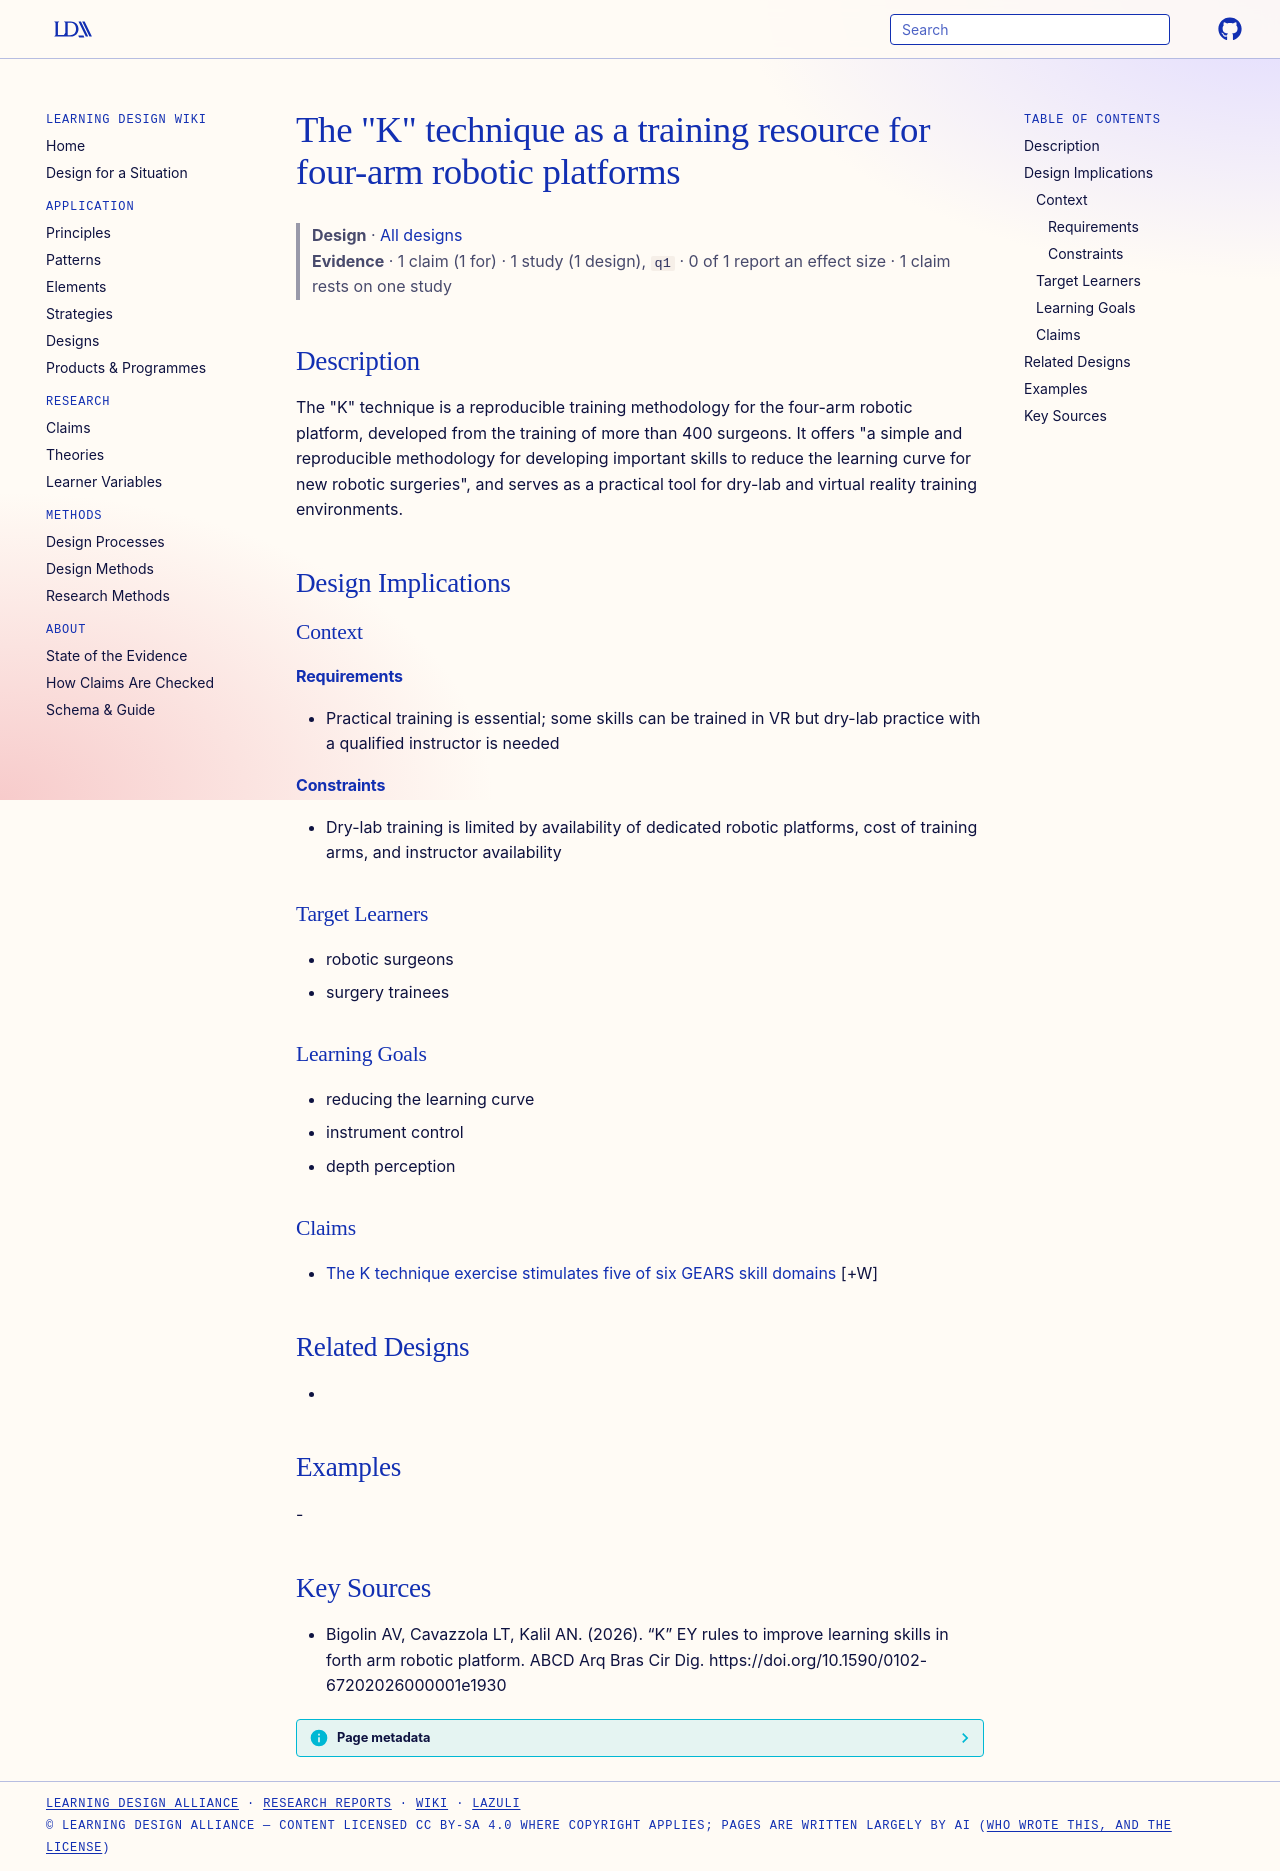

repository: Learning-Design-Alliance/learning-wiki · page: designs/k-technique-training-resource/index.html · generator: mkdocs

---
type: design
id: k-technique-training-resource
title: "The \"K\" technique as a training resource for four-arm robotic platforms"
description: "The \"K\" technique is a reproducible training methodology for the four-arm robotic platform, developed from the training of more than 400 surgeons."
status: review
generated:
  by: "process:settle-candidates"
  at: 2026-11-04
sources:
  - id: bigolin-av-2026
    resource: "https://doi.org/10.1590/0102-67202026000001e1930"
    title: "Bigolin AV, Cavazzola LT, Kalil AN. (2026). “K” EY rules to improve learning skills in forth arm robotic platform. ABCD Arq Bras Cir Dig. https://doi.org/10.1590/0102-67202026000001e1930"
    author: Bigolin AV, Cavazzola LT, Kalil AN
---

# The "K" technique as a training resource for four-arm robotic platforms

> **Design** · [All designs](index.md)
> **Evidence** · 1 claim (1 for) · 1 study (1 design), `q1` · 0 of 1 report an effect size · 1 claim rests on one study

## Description
The "K" technique is a reproducible training methodology for the four-arm robotic platform, developed from the training of more than 400 surgeons. It offers "a simple and reproducible methodology for developing important skills to reduce the learning curve for new robotic surgeries", and serves as a practical tool for dry-lab and virtual reality training environments.

## Design Implications

### Context
#### Requirements
- Practical training is essential; some skills can be trained in VR but dry-lab practice with a qualified instructor is needed
#### Constraints
- Dry-lab training is limited by availability of dedicated robotic platforms, cost of training arms, and instructor availability

### Target Learners
- robotic surgeons
- surgery trainees

### Learning Goals
- reducing the learning curve
- instrument control
- depth perception

### Claims

- [The K technique exercise stimulates five of six GEARS skill domains](../claims/k-technique-stimulates-five-gears-domains.md) [+W]

## Related Designs
- 

## Examples
-

## Key Sources
- Bigolin AV, Cavazzola LT, Kalil AN. (2026). “K” EY rules to improve learning skills in forth arm robotic platform. ABCD Arq Bras Cir Dig. https://doi.org/10.1590/0102-67202026000001e1930
